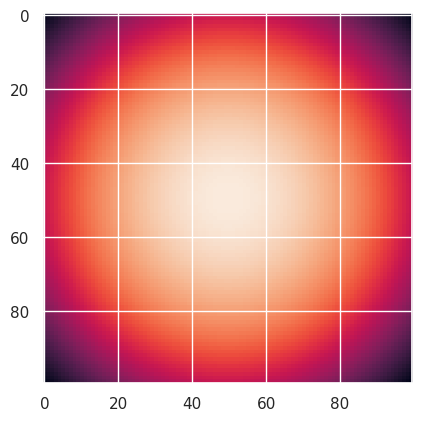

The matplotlib source for this figure: (Note: this script raises an exception after producing the figure.)
# -*- coding: utf-8 -*-
"""
Created on Tue Oct  8 15:46:34 2024

@author: Owner
"""

# Import seaborn
import seaborn as sns
import matplotlib.pyplot as plt
import numpy as np
import pandas as pd

# Apply the default theme
sns.set_theme()

# Load a random dataset
#random_array = np.random.rand(1024, 1024)
#sns.heatmap(random_array)

# Load a gaussian dataset using matplotlib
sigma = 5
x, y = np.meshgrid(np.linspace(-1, 1, 100), np.linspace(-1, 1, 100))
gaussian = np.exp(-(x**2 + y**2) / (2 * sigma**2))
plt.imshow(gaussian)
plt.show()

xvalue = int(input("Choose an x-value "))
yvalue = int(input("Choose a y-value "))

sns.jointplot(data=gaussian)

#X = 100
#Y = 100
#gaussianpd = pd.DataFrame({'xvalue': np.repeat(range(1, X + 1), Y),
#                  'yvalue': np.tile(range(Y), X),
#                   'Intensity': gaussian[int('xvalue'),int('yvalue')]})
# change the random gaussianpd to have some rows/columns stand out (debugging, checking)
#gaussianpd.loc[gaussianpd['yvalue'] == 10, 'Intensity'] = 0.5
#gaussianpd.loc[gaussianpd['yvalue'] == 12, 'Intensity'] = 0.34
#gaussianpd.loc[gaussianpd['xvalue'] == 20, 'Intensity'] = 0.78

#g = sns.jointplot(data=gaussianpd, x='xvalue', y='yvalue', kind='hist', bins=(X, Y))
#g.ax_marg_y.cla()
#g.ax_marg_x.cla()
#sns.heatmap(data=gaussianpd['Intensity'].to_numpy().reshape(X, Y).T, ax=g.ax_joint, cbar=False, cmap='Blues')

#g.ax_marg_y.barh(np.arange(0.5, Y), gaussianpd.groupby(['yvalue'])['Intensity'].sum().to_numpy(), color='navy')
#g.ax_marg_x.bar(np.arange(0.5, X), gaussianpd.groupby(['xvalue'])['Intensity'].sum().to_numpy(), color='navy')

#g.ax_joint.set_xticks(np.arange(0.5, X))
#g.ax_joint.set_xticklabels(range(1, X + 1), rotation=0)
#g.ax_joint.set_yticks(np.arange(0.5, Y))
#g.ax_joint.set_yticklabels(range(Y), rotation=0)

# remove ticks between heatmao and histograms
#g.ax_marg_x.tick_params(axis='x', bottom=False, labelbottom=False)
#g.ax_marg_y.tick_params(axis='y', left=False, labelleft=False)
# remove ticks showing the heights of the histograms
#g.ax_marg_x.tick_params(axis='y', left=False, labelleft=False)
#g.ax_marg_y.tick_params(axis='x', bottom=False, labelbottom=False)

#g.fig.set_size_inches(20, 8)  # jointplot creates its own figure, the size can only be changed afterwards
# g.fig.subplots_adjust(hspace=0.3) # optionally more space for the tick labels
#g.fig.subplots_adjust(hspace=0.05, wspace=0.02)  # less spaced needed when there are no tick labels
#plt.show()
